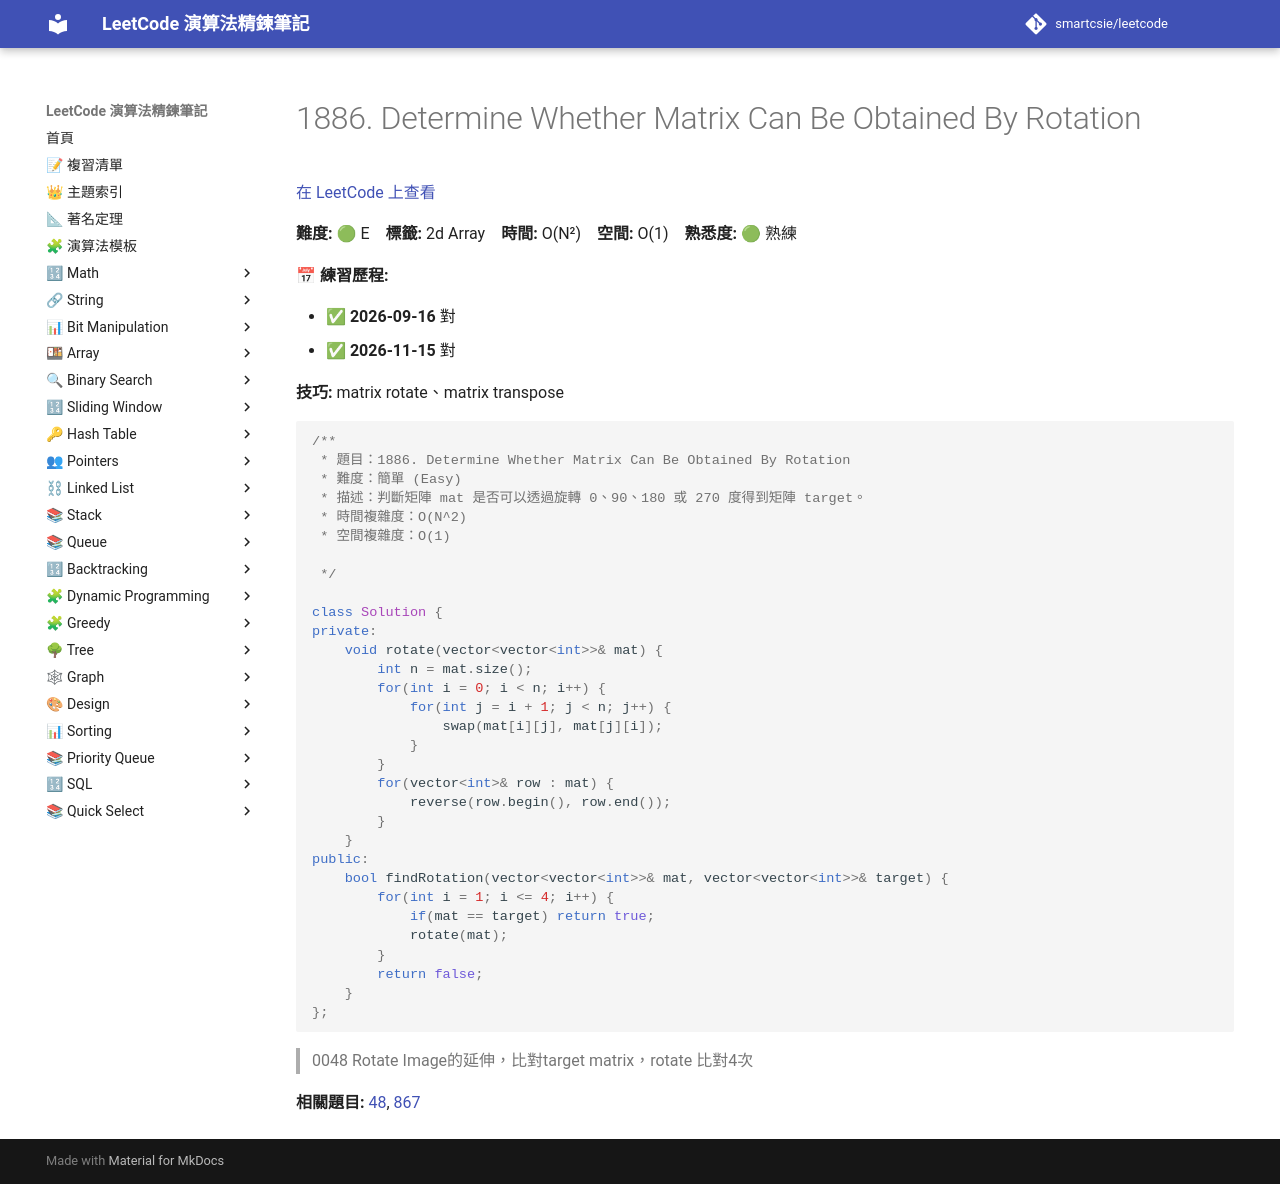

repository: smartcsie/leetcode · page: problems/1886/index.html · generator: mkdocs

# 1886. Determine Whether Matrix Can Be Obtained By Rotation

[在 LeetCode 上查看](https://leetcode.com/problems/determine-whether-matrix-can-be-obtained-by-rotation/)

**難度:** 🟢 E　**標籤:** 2d Array　**時間:** O(N²)　**空間:** O(1)　**熟悉度:** 🟢 熟練

**📅 練習歷程:**

- ✅ **2026-09-16** 對
- ✅ **2026-11-15** 對

**技巧:** matrix rotate、matrix transpose

```cpp
/**
 * 題目：1886. Determine Whether Matrix Can Be Obtained By Rotation
 * 難度：簡單 (Easy)
 * 描述：判斷矩陣 mat 是否可以透過旋轉 0、90、180 或 270 度得到矩陣 target。
 * 時間複雜度：O(N^2)
 * 空間複雜度：O(1)

 */

class Solution {
private:
    void rotate(vector<vector<int>>& mat) {
        int n = mat.size();
        for(int i = 0; i < n; i++) {
            for(int j = i + 1; j < n; j++) {
                swap(mat[i][j], mat[j][i]);
            }
        }
        for(vector<int>& row : mat) {
            reverse(row.begin(), row.end());
        }
    }
public:
    bool findRotation(vector<vector<int>>& mat, vector<vector<int>>& target) {
        for(int i = 1; i <= 4; i++) {
            if(mat == target) return true;
            rotate(mat);
        }
        return false;
    }
};
```

> 0048 Rotate Image的延伸，比對target matrix，rotate 比對4次<br>

**相關題目:** [48](../problems/0048.md), [867](../problems/0867.md)
